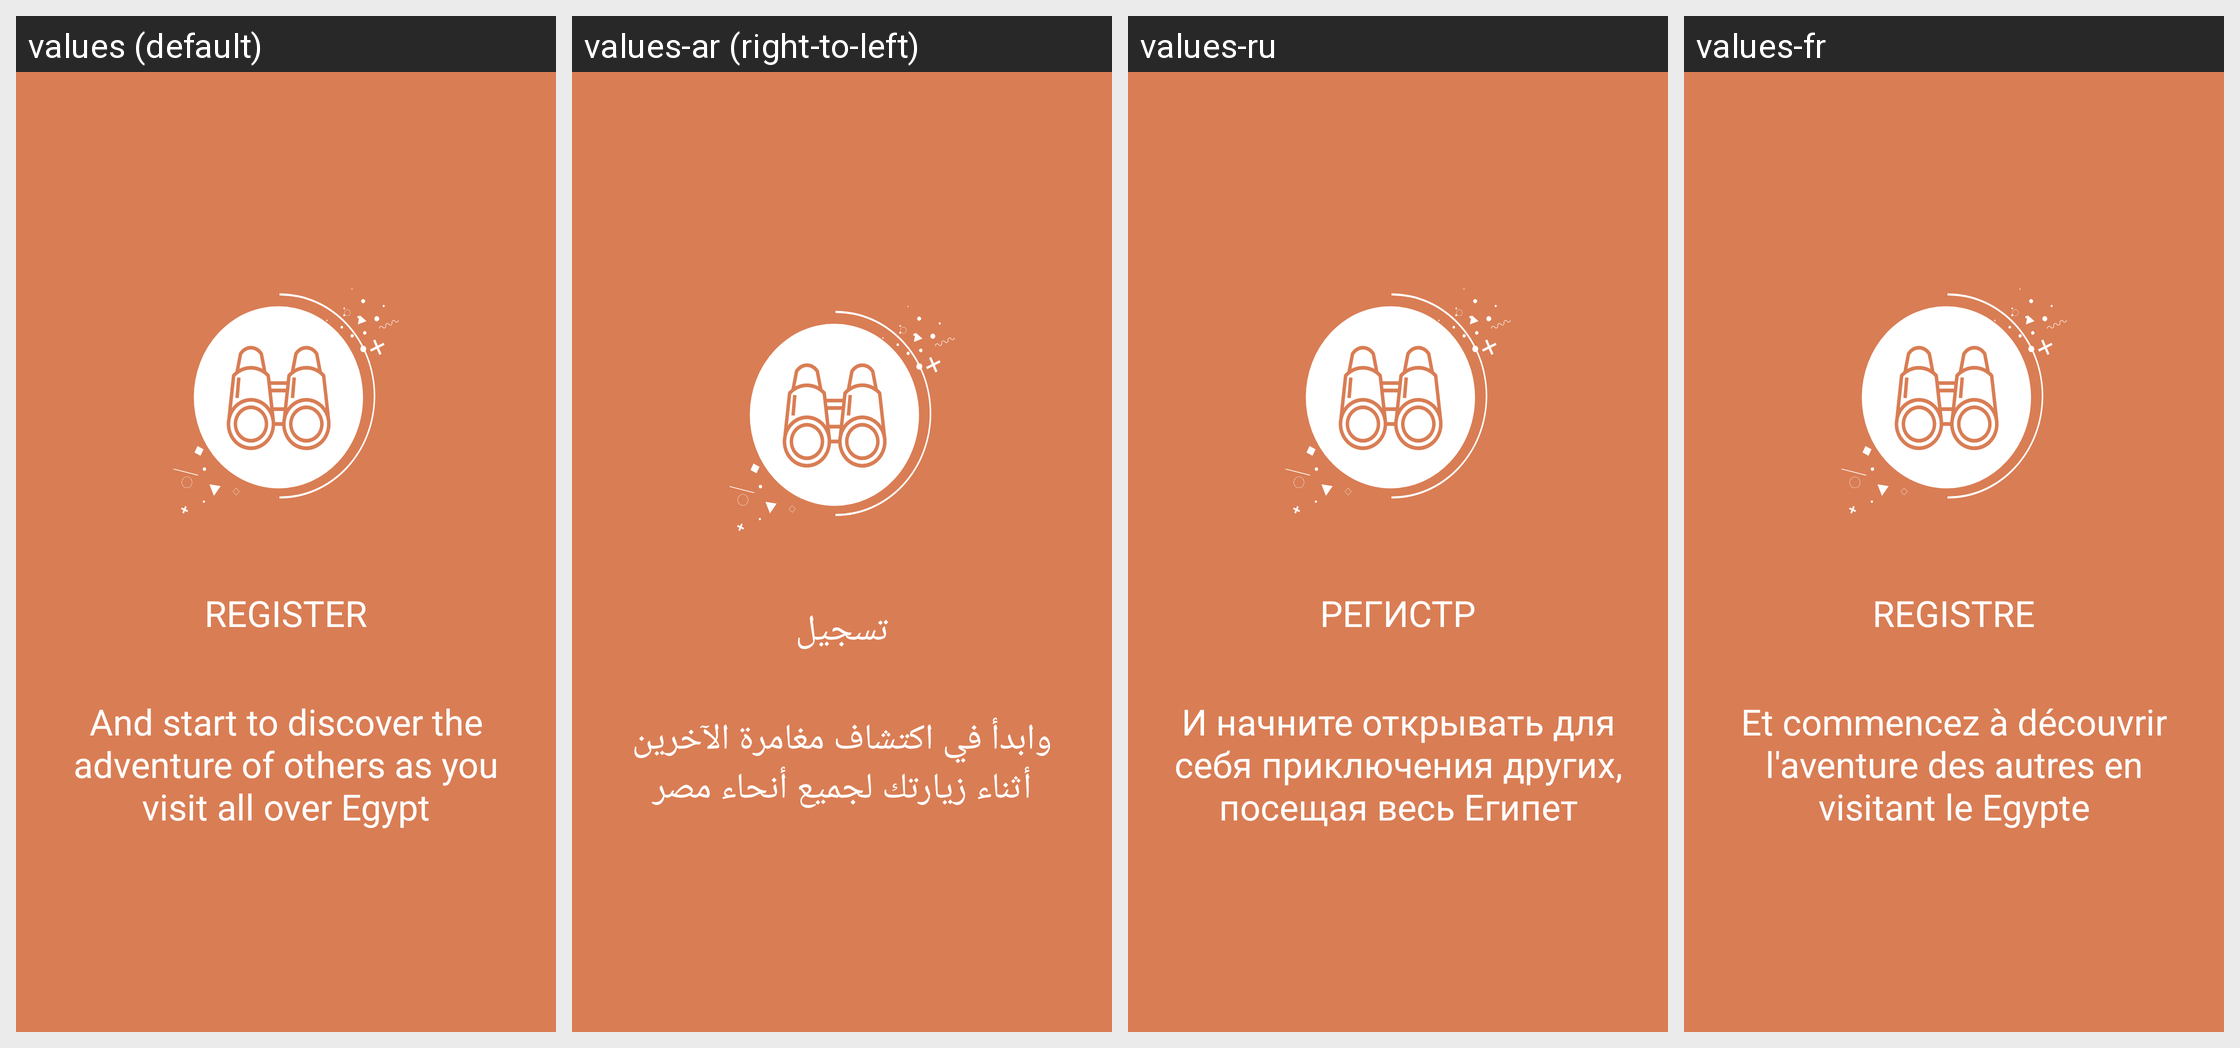

For this localized Android screen grid, give each drawn string resource with its value in every locale shown.
Android screen res/layout/welcome_slide1.xml rendered under 4 locales, left to right: values (default), values-ar (right-to-left), values-ru, values-fr. Device: Nexus 5 (rendered at 1080×1920; each locale shown at half size, 540×960, under a caption strip naming it); theme AppTheme.
Other locales in the repository, not shown: values-en, values-it.
Strings drawn on this screen, with the default value and each locale's value (text and hints the layout hard-codes, and strings that could not be matched under every locale, appear in the picture but are not listed):

register
  values: REGISTER
  values-ar: تسجيل
  values-ru: РЕГИСТР
  values-fr: REGISTRE

slide1
  values: And start to discover the adventure of others as you visit all over Egypt
  values-ar: وابدأ في اكتشاف مغامرة الآخرين أثناء زيارتك لجميع أنحاء مصر
  values-ru: И начните открывать для себя приключения других, посещая весь Египет
  values-fr: Et commencez à découvrir l'aventure des autres en visitant le Egypte
